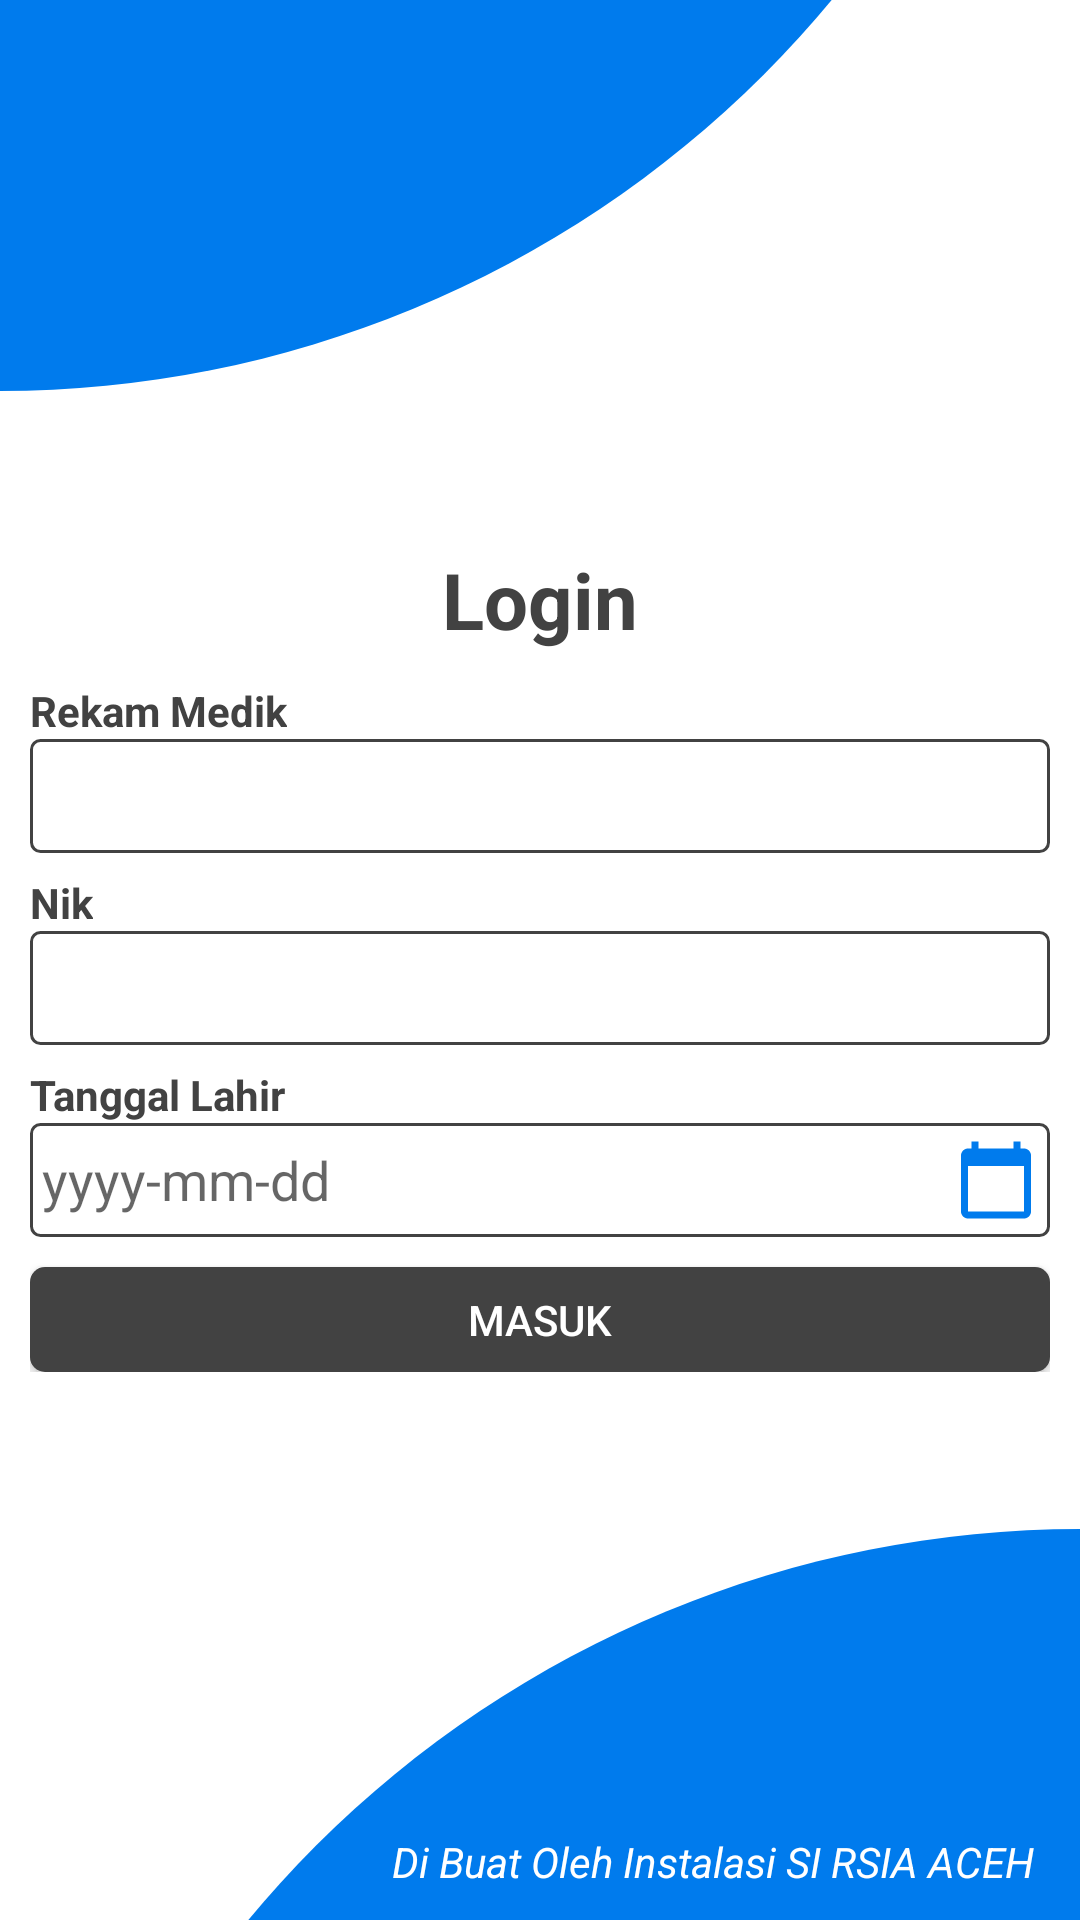

Produce the Android XML layout that renders to this screen, including the resource entries it uses.
<!-- AndroidManifest.xml: application theme Theme.Simrs -->
<!-- res/layout/activity_login.xml -->
<?xml version="1.0" encoding="utf-8"?>
<RelativeLayout xmlns:android="http://schemas.android.com/apk/res/android"
    xmlns:app="http://schemas.android.com/apk/res-auto"
    xmlns:tools="http://schemas.android.com/tools"
    android:layout_width="match_parent"
    android:layout_height="match_parent"
    tools:context=".LoginActivity">

    <RelativeLayout
        android:layout_marginTop="-470dp"
        android:layout_width="match_parent"
        android:layout_height="wrap_content"
        android:background="@drawable/bg_login_up"/>

    <RelativeLayout
        android:layout_width="match_parent"
        android:layout_height="wrap_content"
        android:layout_centerInParent="true">

        <LinearLayout
            android:id="@+id/bg_login_home"
            android:layout_width="match_parent"
            android:layout_height="wrap_content"
            android:padding="10dp"
            android:orientation="vertical">

            <TextView
                android:text="Login"
                android:gravity="center"
                android:textColor="#424242"
                android:layout_width="match_parent"
                android:layout_height="wrap_content"
                android:textSize="26dp"
                android:textStyle="bold"/>

            <TextView
                android:layout_marginTop="10dp"
                android:layout_width="wrap_content"
                android:layout_height="wrap_content"
                android:text="Rekam Medik"
                android:textStyle="bold"
                android:textColor="#424242"/>

            <EditText
                android:id="@+id/et_login_medik"
                android:layout_width="match_parent"
                android:layout_height="38dp"
                android:inputType="number"
                android:paddingLeft="4dp"
                android:textColor="#424242"
                android:background="@drawable/bg_edittext"/>

            <TextView
                android:layout_marginTop="7dp"
                android:layout_width="wrap_content"
                android:layout_height="wrap_content"
                android:text="Nik"
                android:textStyle="bold"
                android:textColor="#424242"/>

            <EditText
                android:id="@+id/et_login_nik"
                android:layout_width="match_parent"
                android:layout_height="38dp"
                android:textColorHint="@color/black"
                android:paddingLeft="4dp"
                android:inputType="number"
                android:textColor="#424242"
                android:background="@drawable/bg_edittext"/>

            <TextView
                android:layout_marginTop="7dp"
                android:layout_width="wrap_content"
                android:layout_height="wrap_content"
                android:text="Tanggal Lahir"
                android:textStyle="bold"
                android:textColor="#424242"/>

            <LinearLayout
                android:layout_width="match_parent"
                android:layout_height="wrap_content"
                android:orientation="horizontal">

                <EditText
                    android:hint="yyyy-mm-dd"
                    android:focusable="false"
                    android:enabled="true"
                    android:paddingRight="4dp"
                    android:id="@+id/et_login_tgl_lahir"
                    android:layout_width="match_parent"
                    android:layout_height="38dp"
                    android:inputType="number"
                    android:paddingLeft="4dp"
                    android:textColor="#424242"
                    android:layout_weight="1"
                    android:background="@drawable/bg_edittext"
                    android:drawableRight="@drawable/ic_date"/>

            </LinearLayout>


            <androidx.appcompat.widget.AppCompatButton
                android:id="@+id/btn_action_login"
                android:background="@drawable/bg_button"
                android:layout_marginTop="10dp"
                android:layout_gravity="center"
                android:layout_width="match_parent"
                android:layout_height="35dp"
                android:text="Masuk"
                android:textColor="@color/white"/>

        </LinearLayout>

    </RelativeLayout>

    <RelativeLayout
        android:layout_marginBottom="-470dp"
        android:layout_width="match_parent"
        android:layout_height="wrap_content"
        android:background="@drawable/bg_login_bottom"
        android:layout_alignParentBottom="true"/>

    <TextView
        android:layout_marginRight="15dp"
        android:layout_alignParentRight="true"
        android:layout_marginBottom="10dp"
        android:text="Di Buat Oleh Instalasi SI RSIA ACEH"
        android:textStyle="italic"
        android:textColor="@color/white"
        android:gravity="center"
        android:layout_alignParentBottom="true"
        android:layout_width="wrap_content"
        android:layout_height="wrap_content"/>

    <ProgressBar
        android:background="@drawable/bg_progress_bar"
        android:padding="5dp"
        android:indeterminateTint="@color/white"
        android:indeterminate="true"
        android:id="@+id/pb_login"
        android:layout_width="80dp"
        android:layout_height="80dp"
        android:layout_gravity="center"
        android:layout_centerInParent="true"
        android:visibility="gone"/>

</RelativeLayout>
<!-- resources referenced by this layout -->
<resources>
  <color name="black">#FF000000</color>
  <color name="white">#FFFFFFFF</color>
  <!-- drawable bg_button (drawable) -->
  <?xml version="1.0" encoding="utf-8"?>
  <shape
      xmlns:android="http://schemas.android.com/apk/res/android"
      android:shape="rectangle">
  
      <solid android:color="#424242"/>
      <corners android:radius="5dp"/>
  
  </shape>
  <!-- drawable bg_edittext (drawable) -->
  <?xml version="1.0" encoding="utf-8"?>
  <shape xmlns:android="http://schemas.android.com/apk/res/android"
      android:shape="rectangle">
  
      <corners android:radius="3dp"/>
      <stroke android:color="#424242" android:width="1dp"/>
  </shape>
  <!-- drawable bg_login_bottom (drawable) -->
  <?xml version="1.0" encoding="utf-8"?>
  <shape
      xmlns:android="http://schemas.android.com/apk/res/android"
      android:shape="rectangle">
  
      <size
          android:width="1dp"
          android:height="600dp"/>
  
      <solid android:color="#007BED"/>
  
      <corners
          android:topLeftRadius="10000dp"
          android:topRightRadius="0dp" />
  
  </shape>
  <!-- drawable bg_login_up (drawable) -->
  <?xml version="1.0" encoding="utf-8"?>
  <shape
      xmlns:android="http://schemas.android.com/apk/res/android"
      android:shape="rectangle">
  
      <size
          android:width="1dp"
          android:height="600dp"/>
  
      <solid android:color="#007BED"/>
  
      <corners
          android:bottomRightRadius="10000dp"
          android:bottomLeftRadius="0dp" />
  
  </shape>
  <!-- drawable bg_progress_bar (drawable) -->
  <?xml version="1.0" encoding="utf-8"?>
  <shape xmlns:android="http://schemas.android.com/apk/res/android"
      android:shape="rectangle">
  
      <solid android:color="#007BED"/>
      <corners android:radius="10dp"/>
  
  </shape>
  <!-- drawable ic_date (drawable) -->
  <vector android:height="28dp" android:tint="#007BED"
      android:viewportHeight="24" android:viewportWidth="24"
      android:width="28dp" xmlns:android="http://schemas.android.com/apk/res/android">
      <path android:fillColor="@android:color/white" android:pathData="M20,3h-1L19,1h-2v2L7,3L7,1L5,1v2L4,3c-1.1,0 -2,0.9 -2,2v16c0,1.1 0.9,2 2,2h16c1.1,0 2,-0.9 2,-2L22,5c0,-1.1 -0.9,-2 -2,-2zM20,21L4,21L4,8h16v13z"/>
  </vector>
  <style name="Theme.Simrs" parent="Theme.MaterialComponents.DayNight.NoActionBar">
          
          <item name="colorPrimary">@color/purple_500</item>
          <item name="colorPrimaryVariant">@color/purple_700</item>
          <item name="colorOnPrimary">@color/white</item>
          
          <item name="colorSecondary">@color/teal_200</item>
          <item name="colorSecondaryVariant">@color/teal_700</item>
          <item name="colorOnSecondary">@color/black</item>
          
          <item name="android:statusBarColor" tools:targetApi="l">?attr/colorPrimaryVariant</item>
          
  
          <item name="bottomSheetDialogTheme">@style/AppBottomSheetDialogTheme</item>
      </style>
  <color name="purple_500">#007BED</color>
  <color name="purple_700">#007BED</color>
  <color name="teal_200">#007BED</color>
  <color name="teal_700">#FF018786</color>
  <style name="AppBottomSheetDialogTheme" parent="Theme.Design.BottomSheetDialog">
          <item name="bottomSheetStyle">@style/AppModalStyle</item>
      </style>
  <style name="AppModalStyle" parent="Widget.Design.BottomSheet.Modal">
          <item name="android:background">@drawable/custom_bottom_sheet</item>
      </style>
</resources>
